The GitHub repository phj1120/2021_mentoring contains a labelled image folder "all_data" with 7 categories: hcsr04, keypad, LCD keypad shield, LCD 1602 display, LED, PPD42NS dust sensor, RFID module. Examples follow, each with its label.

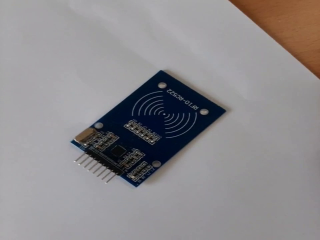
Label: RFID module

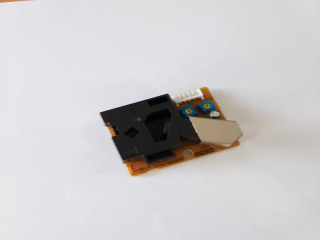
Label: PPD42NS dust sensor

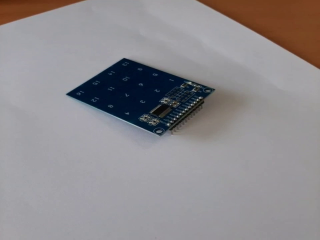
Label: keypad

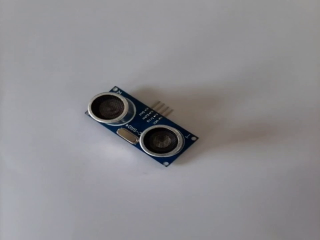
Label: hcsr04

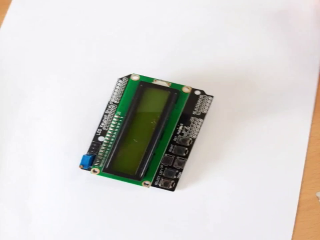
Label: LCD keypad shield

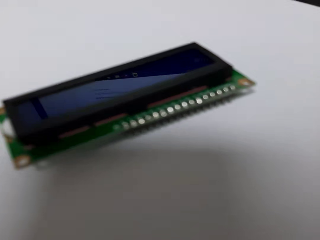
Label: LCD 1602 display
